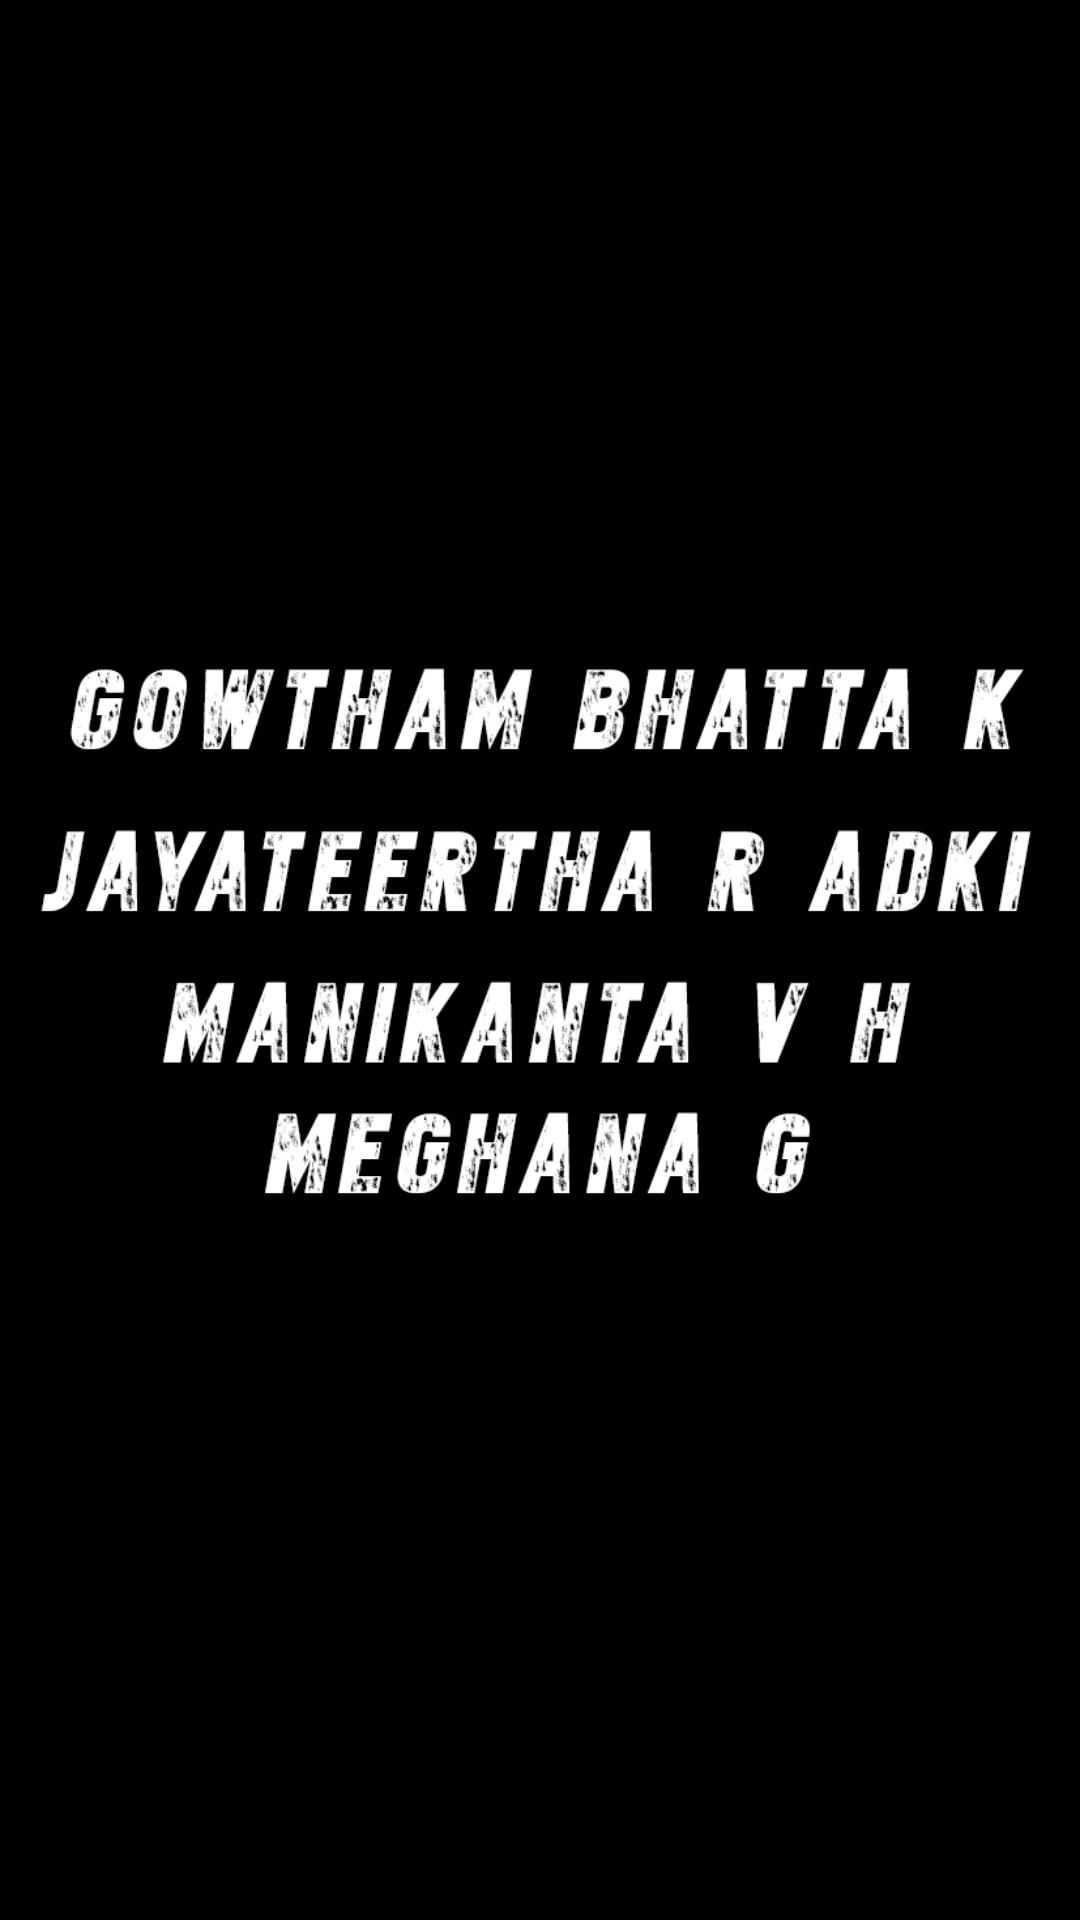

Here is an Android app screen rendered from its layout file. Give the layout XML and the strings, colors and styles it references.
<!-- AndroidManifest.xml: application theme AppTheme -->
<!-- res/layout/activity_aboutus.xml -->
<?xml version="1.0" encoding="utf-8"?>
<LinearLayout xmlns:android="http://schemas.android.com/apk/res/android"
    android:orientation="vertical" android:layout_width="match_parent"
    android:background="@color/black"
    android:layout_height="match_parent">
    <ImageView
        android:layout_width="match_parent"
        android:layout_height="wrap_content"
        android:src="@drawable/aboutus"/>

</LinearLayout>
<!-- resources referenced by this layout -->
<resources>
  <color name="black">#000000</color>
  <!-- drawable aboutus: jpg bitmap (drawable, 136043 bytes) -->
  <style name="AppTheme" parent="Theme.AppCompat.Light.DarkActionBar">
          
          <item name="colorPrimary">@color/black</item>
          <item name="colorPrimaryDark">@color/colorPrimaryDark</item>
          <item name="colorAccent">@color/colorAccent</item>
      </style>
  <color name="colorPrimaryDark">#00574B</color>
  <color name="colorAccent">#D81B60</color>
</resources>
